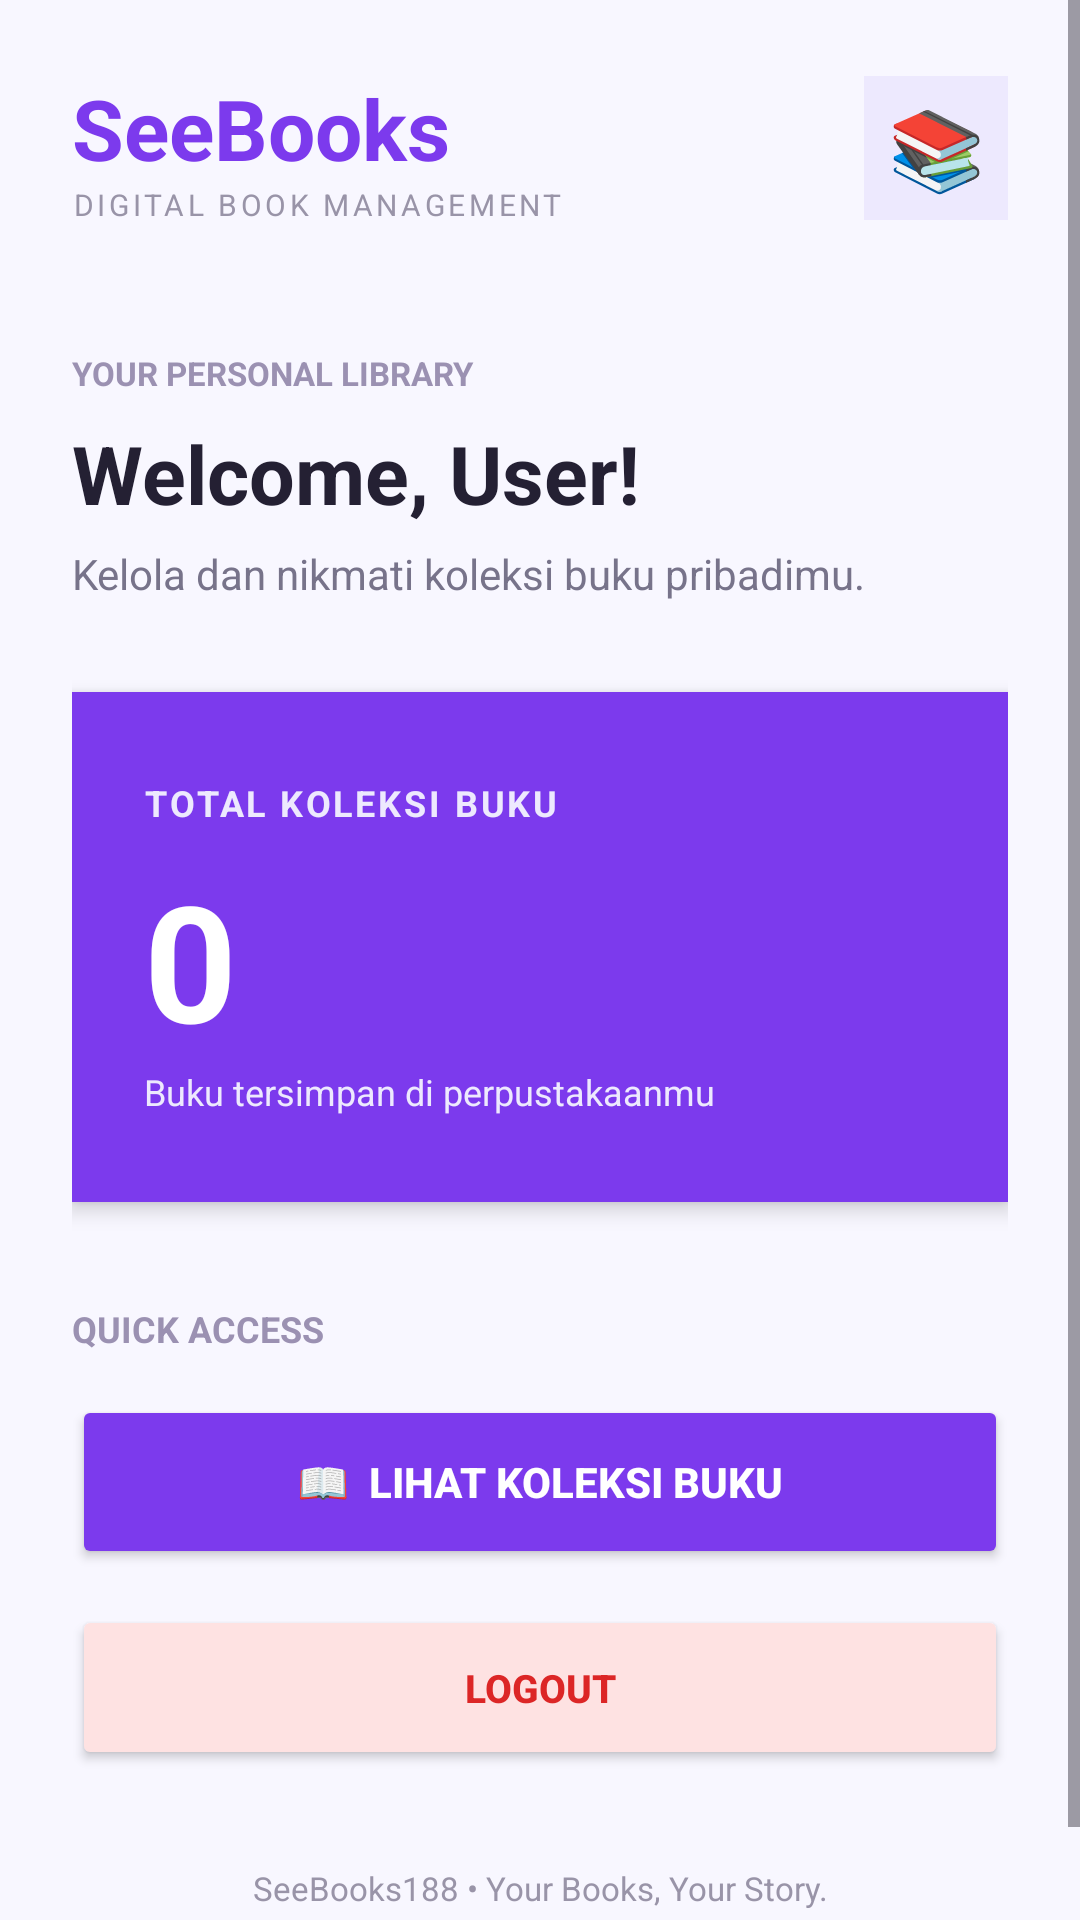

Layout XML and referenced resources for this Android screen:
<!-- AndroidManifest.xml: application theme Theme.SeeBooks188 -->
<!-- res/layout/activity_dashboard.xml -->
<ScrollView xmlns:android="http://schemas.android.com/apk/res/android"
    android:layout_width="match_parent"
    android:layout_height="match_parent"
    android:background="#F8F7FF"
    android:fillViewport="true">

    <LinearLayout
        android:layout_width="match_parent"
        android:layout_height="wrap_content"
        android:orientation="vertical"
        android:padding="24dp">

        <LinearLayout
            android:layout_width="match_parent"
            android:layout_height="wrap_content"
            android:orientation="horizontal"
            android:gravity="center_vertical">

            <LinearLayout
                android:layout_width="0dp"
                android:layout_height="wrap_content"
                android:layout_weight="1"
                android:orientation="vertical">

                <TextView
                    android:layout_width="wrap_content"
                    android:layout_height="wrap_content"
                    android:text="SeeBooks"
                    android:textSize="28sp"
                    android:textStyle="bold"
                    android:textColor="#7C3AED" />

                <TextView
                    android:layout_width="wrap_content"
                    android:layout_height="wrap_content"
                    android:text="DIGITAL BOOK MANAGEMENT"
                    android:textSize="10sp"
                    android:textColor="#9994A8"
                    android:letterSpacing="0.12" />

            </LinearLayout>

            <TextView
                android:layout_width="48dp"
                android:layout_height="48dp"
                android:text="📚"
                android:textSize="26sp"
                android:gravity="center"
                android:background="#EDE9FE" />

        </LinearLayout>

        <TextView
            android:layout_width="match_parent"
            android:layout_height="wrap_content"
            android:text="YOUR PERSONAL LIBRARY"
            android:textSize="11sp"
            android:textStyle="bold"
            android:textColor="#9B91B2"
            android:layout_marginTop="42dp" />

        <TextView
            android:id="@+id/tvWelcome188"
            android:layout_width="match_parent"
            android:layout_height="wrap_content"
            android:text="Welcome, User!"
            android:textSize="27sp"
            android:textStyle="bold"
            android:textColor="#242033"
            android:layout_marginTop="8dp" />

        <TextView
            android:layout_width="match_parent"
            android:layout_height="wrap_content"
            android:text="Kelola dan nikmati koleksi buku pribadimu."
            android:textSize="14sp"
            android:textColor="#77738A"
            android:layout_marginTop="6dp" />

        <LinearLayout
            android:layout_width="match_parent"
            android:layout_height="170dp"
            android:orientation="vertical"
            android:gravity="center_vertical"
            android:padding="24dp"
            android:background="#7C3AED"
            android:elevation="4dp"
            android:layout_marginTop="30dp">

            <TextView
                android:layout_width="wrap_content"
                android:layout_height="wrap_content"
                android:text="TOTAL KOLEKSI BUKU"
                android:textSize="12sp"
                android:textStyle="bold"
                android:textColor="#EDE9FE"
                android:letterSpacing="0.08" />

            <TextView
                android:id="@+id/tvTotalBooks188"
                android:layout_width="wrap_content"
                android:layout_height="wrap_content"
                android:text="0"
                android:textSize="54sp"
                android:textStyle="bold"
                android:textColor="#FFFFFF"
                android:layout_marginTop="8dp" />

            <TextView
                android:layout_width="wrap_content"
                android:layout_height="wrap_content"
                android:text="Buku tersimpan di perpustakaanmu"
                android:textSize="12sp"
                android:textColor="#EDE9FE" />

        </LinearLayout>

        <TextView
            android:layout_width="match_parent"
            android:layout_height="wrap_content"
            android:text="QUICK ACCESS"
            android:textSize="12sp"
            android:textStyle="bold"
            android:textColor="#9B91B2"
            android:layout_marginTop="34dp"
            android:layout_marginBottom="14dp" />

        <Button
            android:id="@+id/btnMyBooks188"
            android:layout_width="match_parent"
            android:layout_height="58dp"
            android:text="📖  LIHAT KOLEKSI BUKU"
            android:textSize="14sp"
            android:textStyle="bold"
            android:textColor="#FFFFFF"
            android:backgroundTint="#7C3AED" />

        <Button
            android:id="@+id/btnLogout188"
            android:layout_width="match_parent"
            android:layout_height="55dp"
            android:text="LOGOUT"
            android:textSize="13sp"
            android:textStyle="bold"
            android:textColor="#DC2626"
            android:backgroundTint="#FEE2E2"
            android:layout_marginTop="12dp" />

        <TextView
            android:layout_width="match_parent"
            android:layout_height="wrap_content"
            android:text="SeeBooks188 • Your Books, Your Story."
            android:textSize="11sp"
            android:textColor="#9994A8"
            android:gravity="center"
            android:layout_marginTop="32dp"
            android:layout_marginBottom="12dp" />

    </LinearLayout>
</ScrollView>
<!-- resources referenced by this layout -->
<resources>
  <style name="Theme.SeeBooks188" parent="Base.Theme.SeeBooks188" />
  <style name="Base.Theme.SeeBooks188" parent="Theme.Material3.DayNight.NoActionBar">
          
          
      </style>
</resources>
